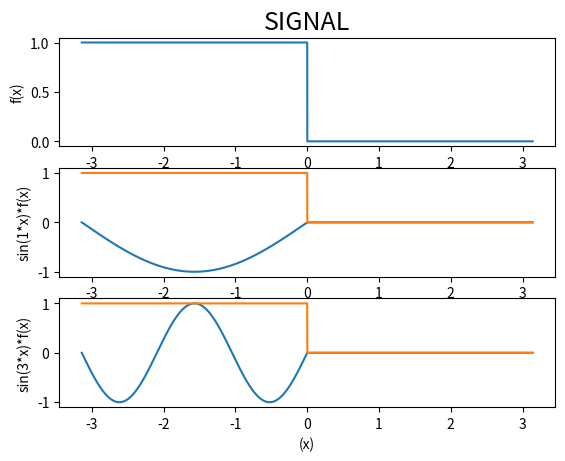

Reproduce this figure in Python.

import numpy as np
import matplotlib.pyplot as plt
resolution = 0.0001
x = np.arange(-np.pi,np.pi,resolution)# -pi to pi with the interval of 0.0001 
square = np.array(x)
square[range(x.size)] = 0
square[range(int(x.size/2))] = 1
square[range(int(x.size/2), int(x.size))]= 0
np.trapz(square,x) # integration of f(x)
a0 = (np.trapz(square,x))/ np.pi # dividing by pi which is present out side the integration

n=1
harm = np.sin(n*x)
mult1 = square*harm
fund = np.trapz(mult1,x)
np.trapz(mult1,x)
b1 = (np.trapz(mult1,x))/np.pi

n=3
harm = np.sin(n*x) 
mult2 = square*harm
third = np.trapz(mult2,x)
np.trapz(mult2,x)
b3 = (np.trapz(mult2,x))/np.pi

20*np.log10(abs(third/fund))

plt.subplot(311)
plt.plot(x,square)
plt.xlabel('(x)')
plt.ylabel('f(x)')
plt.title('SIGNAL', fontsize=18)

plt.subplot(312)
plt.plot(x,mult1)
plt.plot(x,square)
plt.xlabel('(x)')
plt.ylabel('sin(1*x)*f(x)')

plt.subplot(313)
plt.plot(x,mult2)
plt.plot(x,square)
plt.xlabel('(x)')
plt.ylabel('sin(3*x)*f(x)')
plt.show()
